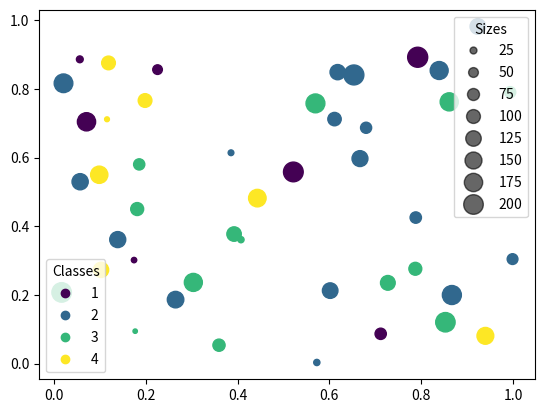

Generate this figure with matplotlib:
import numpy as np
import matplotlib.pyplot as plt

N = 45
x, y = np.random.rand(2, N)
c = np.random.randint(1, 5, size=N)
s = np.random.randint(10, 220, size=N)

fig, ax = plt.subplots()

scatter = ax.scatter(x, y, c=c, s=s)

# produce a legend with the unique colors from the scatter
legend1 = ax.legend(*scatter.legend_elements(),
                    loc="lower left", title="Classes")
ax.add_artist(legend1)

# produce a legend with a cross section of sizes from the scatter
handles, labels = scatter.legend_elements(prop="sizes", alpha=0.6)
legend2 = ax.legend(handles, labels, loc="upper right", title="Sizes")

plt.show()
